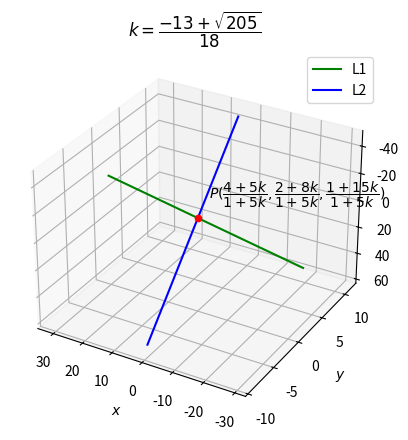
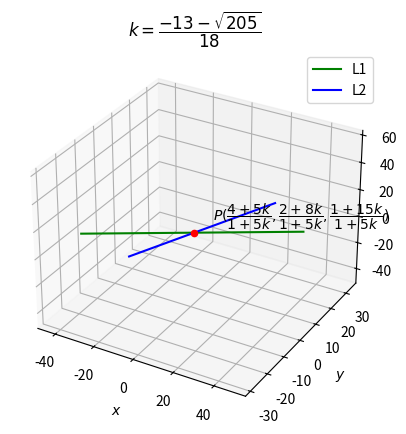

These charts were generated, in order, by the following Python code:
from mpl_toolkits import mplot3d
import numpy as np
import matplotlib.pyplot as plt


def line_gen(A,B):
  len =10
  dim = A.shape[0]
  x_AB = np.zeros((dim,len))
  lam_1 = np.linspace(0,1,len)
  for i in range(len):
    temp1 = A + lam_1[i]*(B-A)
    x_AB[:,i]= temp1.T
  return x_AB


fig = plt.figure()
ax = fig.add_subplot(111,projection='3d')


A1 = np.array([1,2,3]).reshape((3,1))
A2 = np.array([3,1,6]).reshape((3,1))
B1 = np.array([-29,3.4624,23]).reshape((3,1))
B2 = np.array([5.19636,11,-44]).reshape((3,1))
C1 = np.array([31,0.53576,-17]).reshape((3,1))
C2 = np.array([0.80364,-9,56]).reshape((3,1))
#Generating all lines
x_C1B1 = line_gen(C1,B1)
x_C2B2 = line_gen(C2,B2)
#plotting line
plt.plot(x_C1B1[0,:],x_C1B1[1,:],x_C1B1[2,:],color='g',label='L1')
plt.plot(x_C2B2[0,:],x_C2B2[1,:],x_C2B2[2,:],color='b',label='L2')
plt.legend()
ax.view_init(-150,60)
ax.scatter(3.196094,1.892816,1.535936,'o',color='r')
ax.text(3.196094 + 5 , 1.892816 + 5 ,1.535936+5, "$P(\dfrac{4+5k}{1+5k}, \dfrac{2+8k}{1+5k}, \dfrac{1+15k}{1+5k})$")
plt.title('$k=\dfrac{-13+\sqrt{205}}{18}$')
plt.xlabel('$x$')
plt.ylabel('$y$')
plt.show()



fig = plt.figure()
ax = fig.add_subplot(111,projection='3d')
A1 = np.array([1,2,3]).reshape((3,1))
A2 = np.array([3,1,6]).reshape((3,1))
B1 = np.array([-29,-28.35313,23]).reshape((3,1))
B2 = np.array([-42.5297,11,-44]).reshape((3,1))
C1 = np.array([31,32.35313,-17]).reshape((3,1))
C2 = np.array([48.5297,-9,56]).reshape((3,1))
#Generating all lines
x_C1B1 = line_gen(C1,B1)
x_C2B2 = line_gen(C2,B2)
#plotting line
plt.plot(x_C1B1[0,:],x_C1B1[1,:],x_C1B1[2,:],color='g',label='L1')
plt.plot(x_C2B2[0,:],x_C2B2[1,:],x_C2B2[2,:],color='b',label='L2')
plt.legend()
ax.scatter(0.544646, 1.539286, 3.303569,'o',color='r')
ax.text(0.544646+5, 1.539286+5, 3.303569+5, "$P(\dfrac{4+5k}{1+5k}, \dfrac{2+8k}{1+5k}, \dfrac{1+15k}{1+5k})$")
plt.title('$k=\dfrac{-13-\sqrt{205}}{18}$')
plt.xlabel('$x$')
plt.ylabel('$y$')
plt.show()